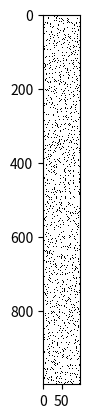

Python code for this plot:
import numpy.random as random
import matplotlib.pyplot as plt
import numpy as np

from copy import copy
from operator import itemgetter

# Parameters
M = 100
p = 0.3
v0 = 0
N = 10
t_max = 1000
v_max = 5

random.seed(1)
roads = np.array( [ [[0,M+0.5], [0.5,0.5]], [[0,M+0.5], [1.5,1.5]] ] )
cars = np.array([[random.randint(1,M), random.randint(1,2)] for _ in range(1,N+1)])
cars = np.array(sorted(cars, key=itemgetter(0)))

total = []
rev = 0
a = 0
v = v0
count = 0
movement = []
queue_cars = [i for i in range(N)]

# Main Program
for t in range(t_max):
    x_row = []
    for i in queue_cars:
        car = cars[i]
        next_car = cars[i + 1 if i + 1 < N else 0]        

        v = np.min([v+1, v_max])        

        if (next_car[0] < car[0]):
            d = M - car[0] + next_car[0]
        else: 
            d = (next_car[0]-car[0])
        v = np.min([v, d-1])

        pr = random.rand()
        if (pr < p):
            v = np.max([0, v-1])

        x = copy(car[0])
        x = x + v
        if (x >= M):
            x = x - M
        x_row.append(copy([x,car[1]]))

    cars = copy(x_row)
    movement.append(cars)

    # density
    if 80 <= t <= 90:
        print(f'x{t}')
        
        for j in (movement[t]):
            if j[0] >= 80 and j[0] <= 90:
                count += 1

        print(f'{count / len(movement[t]) * 100}%')
        count = 0

# Average
for i in range(len(movement) - 1):
    if a >= len(movement) - 1:
        break

    a = i + 1
    nextemp = movement[a][2]
    temp = movement[i][2]

    if nextemp[0]<temp[0]:
        if nextemp[0] == movement[a][2][0] or nextemp[0] >= movement[a][2][0]:  
            total.append(a)
            rev += 1

average = total[-1] / rev
print('Time average:', average)

# Plotting
a = np.zeros(shape = (t_max, M)) 
for t in range(t_max):
    for car in movement[t]:
        a[t, car[0]] = 1 if car[1] == 2 else 2

plt.imshow(a, cmap='Greys', interpolation='nearest')
plt.show()
